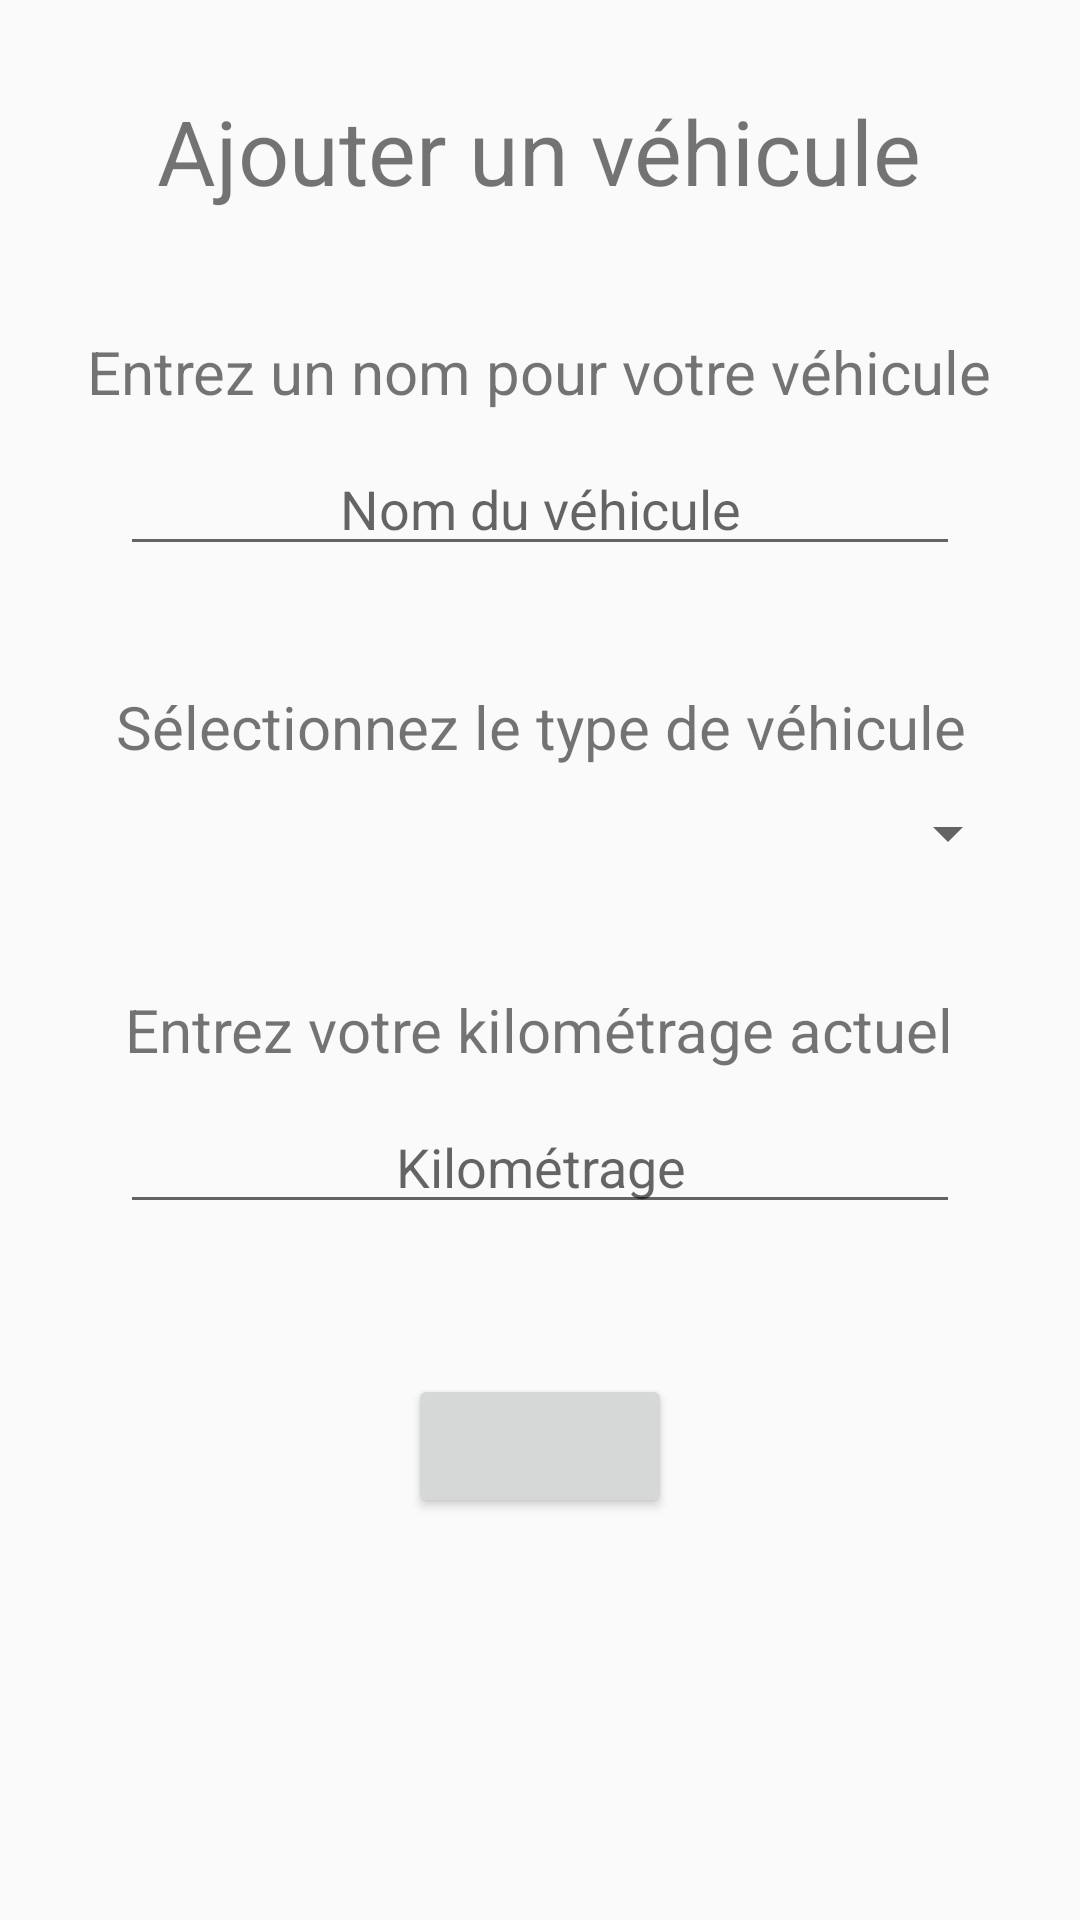

Produce the Android XML layout that renders to this screen, including the resource entries it uses.
<!-- AndroidManifest.xml: application theme AppTheme -->
<!-- res/layout/create_vehicule.xml -->
<?xml version="1.0" encoding="utf-8"?>
<ScrollView xmlns:android="http://schemas.android.com/apk/res/android"
    xmlns:tools="http://schemas.android.com/tools"
    android:layout_width="fill_parent"
    android:layout_height="fill_parent"
    tools:context=".Vue.CreateVehicule">

    <LinearLayout
        android:layout_width="match_parent"
        android:layout_height="match_parent"
        android:orientation="vertical">

        <TextView
            android:id="@+id/titleAddVehicule"
            android:layout_width="wrap_content"
            android:layout_height="wrap_content"
            android:layout_alignParentTop="true"
            android:layout_gravity="center_horizontal"
            android:layout_marginTop="30dp"
            android:text="@string/AddVehicule"
            android:textAlignment="center"
            android:textSize="30dp" />
        <TextView
            android:id="@+id/nomVehicule"
            android:layout_width="wrap_content"
            android:layout_height="wrap_content"
            android:layout_alignParentTop="true"
            android:layout_gravity="center_horizontal"
            android:layout_marginTop="40dp"
            android:text="@string/AddNomVehicule"
            android:textAlignment="center"
            android:textSize="20dp" />

        <EditText
            android:id="@+id/inputNomVehicule"
            android:hint="Nom du véhicule"
            android:layout_width="match_parent"
            android:layout_height="match_parent"
            android:textAlignment="center"
            android:layout_marginLeft="40dp"
            android:layout_marginRight="40dp"
            android:layout_marginTop="10dp"/>
        <TextView
            android:id="@+id/typeVehicule"
            android:layout_width="wrap_content"
            android:layout_height="wrap_content"
            android:layout_alignParentTop="true"
            android:layout_gravity="center_horizontal"
            android:layout_marginTop="40dp"
            android:text="@string/selectionTypeVehicule"
            android:textAlignment="center"
            android:textSize="20dp" />

        <Spinner
            android:id="@+id/spinnerTypeVehicule"
            android:layout_width="300dp"
            android:layout_height="wrap_content"
            tools:layout_editor_absoluteX="8dp"
            tools:layout_editor_absoluteY="71dp"
            android:layout_marginTop="10dp"
            android:layout_marginLeft="40dp"
            android:layout_marginRight="40dp"
            />

        <TextView
            android:id="@+id/premierKmageText"
            android:layout_width="wrap_content"
            android:layout_height="wrap_content"
            android:layout_alignParentTop="true"
            android:layout_gravity="center_horizontal"
            android:layout_marginTop="40dp"
            android:text="@string/premirKmage"
            android:textAlignment="center"
            android:textSize="20dp" />

        <EditText
            android:id="@+id/inputPremierKmage"
            android:hint="@string/premierKmageHint"
            android:layout_width="match_parent"
            android:layout_height="match_parent"
            android:textAlignment="center"
            android:layout_marginLeft="40dp"
            android:layout_marginRight="40dp"
            android:layout_marginTop="10dp"
            android:inputType="number"/>

        <Button
            android:id="@+id/buttonAddVehicule"
            android:layout_width="wrap_content"
            android:layout_height="wrap_content"
            android:text=""
            android:textAlignment="center"
            android:layout_gravity="center"
            android:layout_marginTop="50dp"
            android:onClick="addVehicule"/>



    </LinearLayout>


</ScrollView>
<!-- resources referenced by this layout -->
<resources>
  <string name="AddNomVehicule">Entrez un nom pour votre véhicule</string>
  <string name="AddVehicule">Ajouter un véhicule</string>
  <string name="premierKmageHint">Kilométrage</string>
  <string name="premirKmage">Entrez votre kilométrage actuel</string>
  <string name="selectionTypeVehicule">Sélectionnez le type de véhicule</string>
  <style name="AppTheme" parent="Base.Theme.AppCompat.Light.DarkActionBar">
          <item name="colorPrimary">@color/colorPrimaire</item>
          <item name="colorPrimaryDark">@color/colorPrimaireDark</item>
          <item name="colorAccent">@color/colorAccentt</item>
      </style>
  <color name="colorPrimaire">#3c3f41</color>
  <color name="colorPrimaireDark">#212324</color>
  <color name="colorAccentt">#A0A5A7</color>
</resources>
